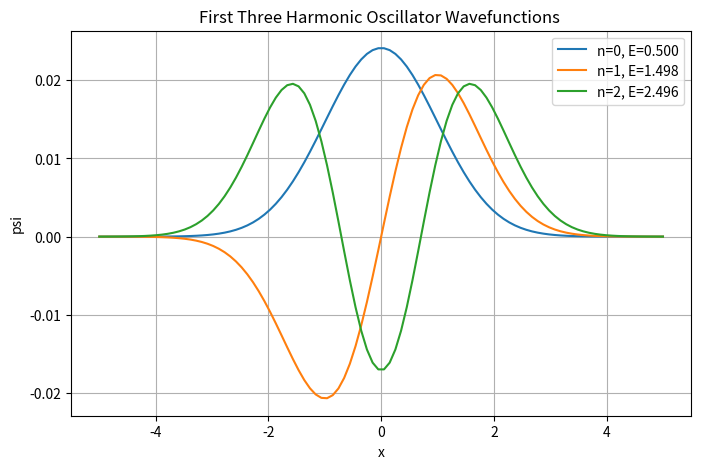

Here is the Python script that generated this plot:
# solved the Schrodinger Equation numerically using the Finite Difference Method.

import numpy as np
import matplotlib.pyplot as plt
# constants
hbar=1
m=1
w=1

#1.defening the Harmonic Potential
def VPot(x):
  return 0.5*m*w**2*x**2

#2. Computationals Domaibs and Grids,N=no of grid points,a=upper limit,b=lower limit
N=100
a=-5
b=5
x=np.linspace(a,b,N)
dx=x[1]-x[0]


#3.  Kinetic energy matrix,Potential energy matrix and Hamiltonian matrix
T=np.zeros((N-2,N-2))
# diagonal elements
for i in range(N-2):
    for j in range(N-2):
        if i==j:
         T[i,j]=hbar**2/(m*dx**2) 
# lower diagonal
    if i>0: 
         T[i,i-1]=-hbar**2/(2*m*dx**2)
# N-3 upper diagonal
    if i<N-3:
         T[i,i+1]=-hbar**2/(2*m*dx**2)
print(T)

V=np.zeros((N-2,N-2))
for i in range (N-2):
  for j in range (N-2):
      if i==j:
       V[i,j]=VPot(x[i+1])
print(V)

H=T+V
print(H)


# 4. Solving the Eigenvalue Problem
E,Wavefunction=np.linalg.eigh(H)
print("Eigen Values:",E[:3])

#5. plotting first three states wave functions of Harmonic oscillator.

plt.figure(figsize=(8, 5))

for n in range(3):
    psi=np.zeros(N)
    psi[1:-1]=Wavefunction[:,n]
    if psi[np.argmax(np.abs(psi))]<0:
        psi=-psi
        # psi=psi/normalisation factor
    psi=psi/np.sqrt(np.sum(np.abs(psi)**2))*dx
    plt.plot(x,psi,label=f"n={n}, E={E[n]:.3f}")

# 6. Plotting x v/s psi
plt.xlabel("x")
plt.ylabel("psi")
plt.title("First Three Harmonic Oscillator Wavefunctions ")
plt.legend()
plt.grid()
plt.show()
